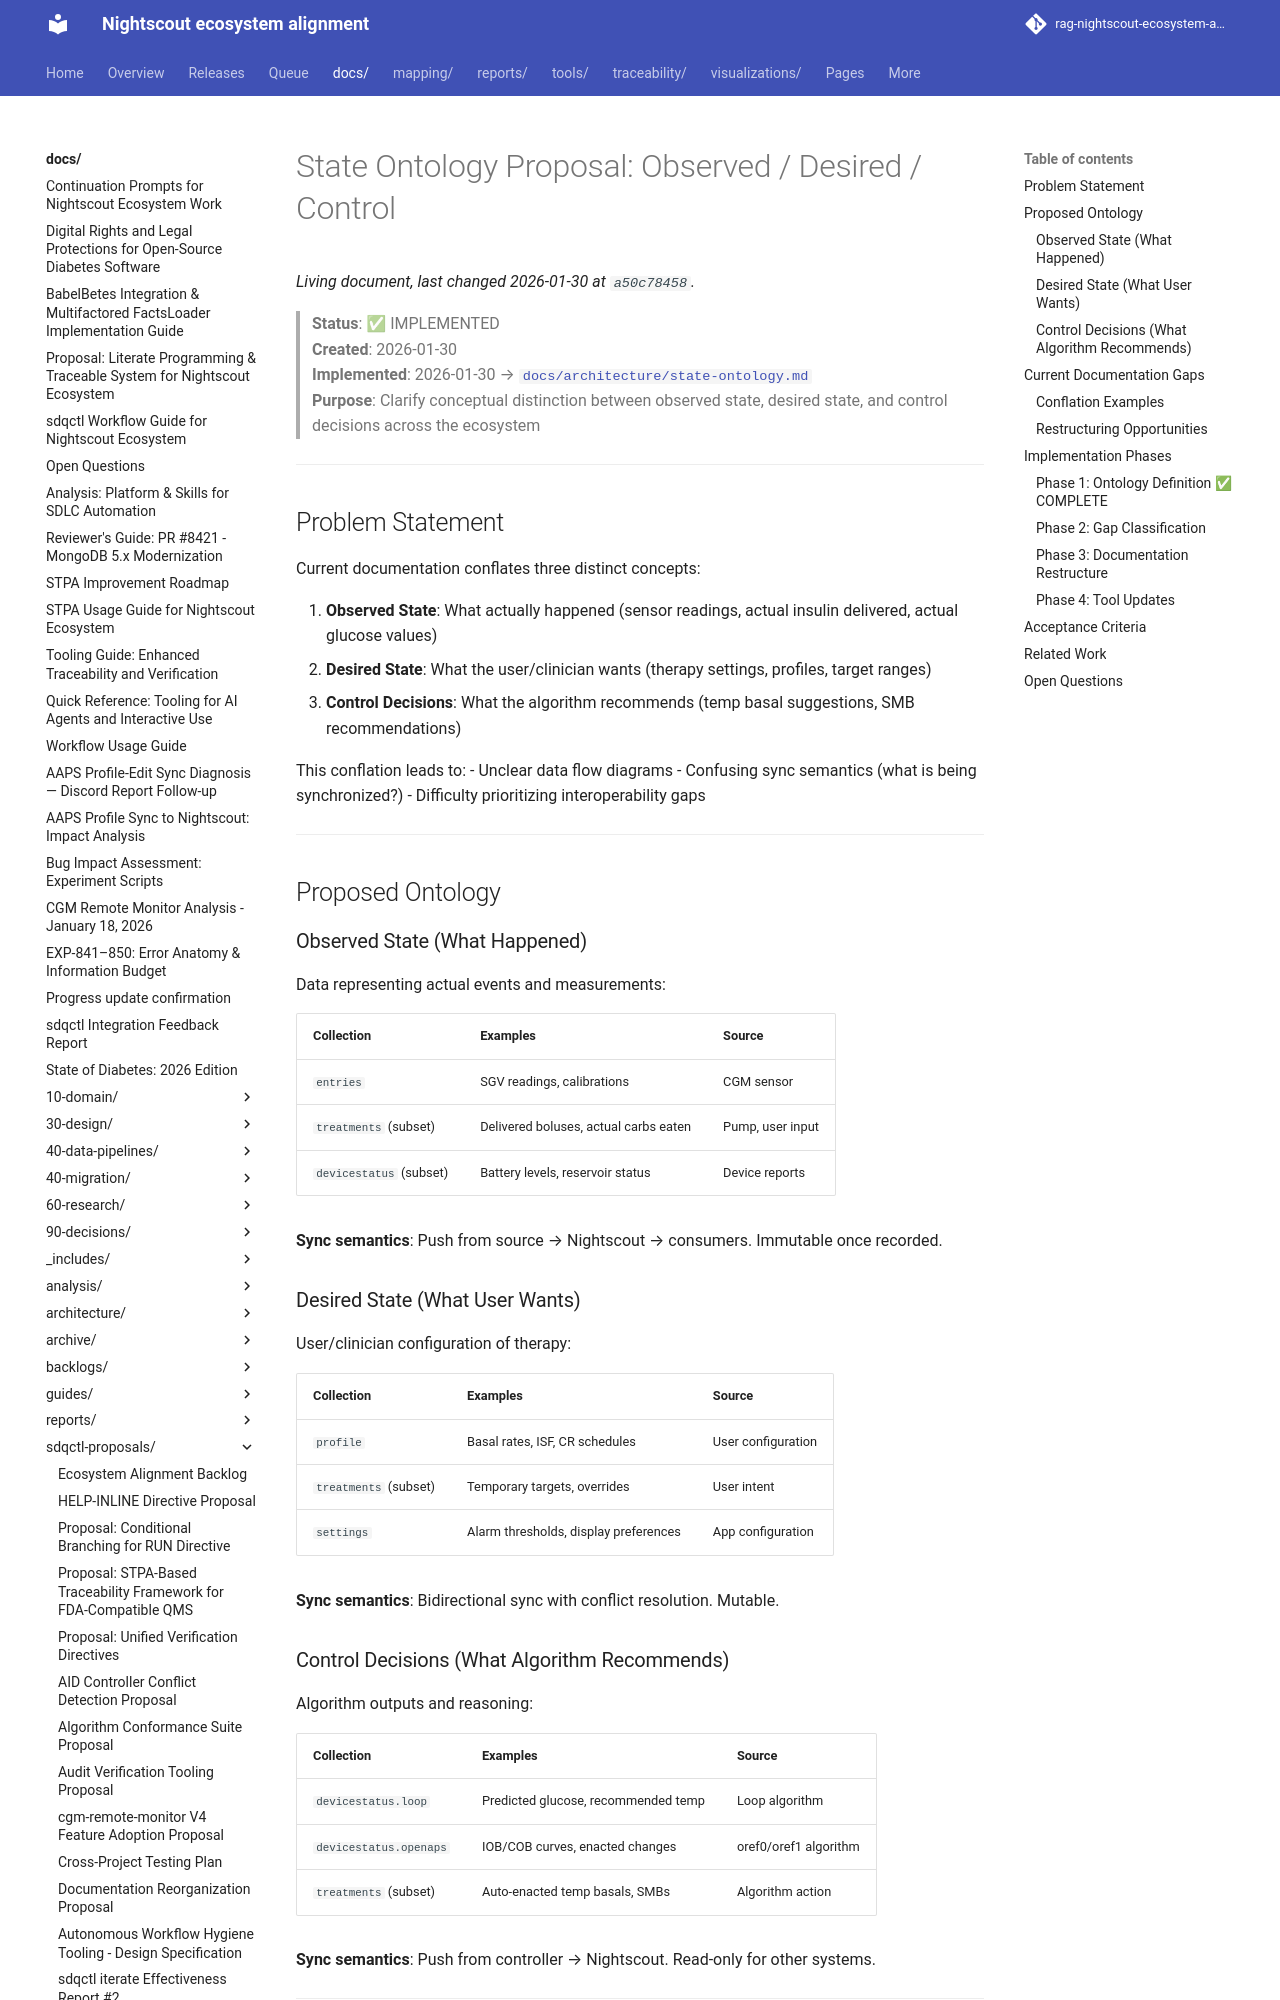

repository: bewest/rag-nightscout-ecosystem-alignment · page: docs/sdqctl-proposals/state-ontology-proposal.html · generator: mkdocs

# State Ontology Proposal: Observed / Desired / Control

> **Status**: ✅ IMPLEMENTED  
> **Created**: 2026-01-30  
> **Implemented**: 2026-01-30 → [`docs/architecture/state-ontology.md`](../architecture/state-ontology.md)  
> **Purpose**: Clarify conceptual distinction between observed state, desired state, and control decisions across the ecosystem

---

## Problem Statement

Current documentation conflates three distinct concepts:

1. **Observed State**: What actually happened (sensor readings, actual insulin delivered, actual glucose values)
2. **Desired State**: What the user/clinician wants (therapy settings, profiles, target ranges)
3. **Control Decisions**: What the algorithm recommends (temp basal suggestions, SMB recommendations)

This conflation leads to:
- Unclear data flow diagrams
- Confusing sync semantics (what is being synchronized?)
- Difficulty prioritizing interoperability gaps

---

## Proposed Ontology

### Observed State (What Happened)

Data representing actual events and measurements:

| Collection | Examples | Source |
|------------|----------|--------|
| `entries` | SGV readings, calibrations | CGM sensor |
| `treatments` (subset) | Delivered boluses, actual carbs eaten | Pump, user input |
| `devicestatus` (subset) | Battery levels, reservoir status | Device reports |

**Sync semantics**: Push from source → Nightscout → consumers. Immutable once recorded.

### Desired State (What User Wants)

User/clinician configuration of therapy:

| Collection | Examples | Source |
|------------|----------|--------|
| `profile` | Basal rates, ISF, CR schedules | User configuration |
| `treatments` (subset) | Temporary targets, overrides | User intent |
| `settings` | Alarm thresholds, display preferences | App configuration |

**Sync semantics**: Bidirectional sync with conflict resolution. Mutable.

### Control Decisions (What Algorithm Recommends)

Algorithm outputs and reasoning:

| Collection | Examples | Source |
|------------|----------|--------|
| `devicestatus.loop` | Predicted glucose, recommended temp | Loop algorithm |
| `devicestatus.openaps` | IOB/COB curves, enacted changes | oref0/oref1 algorithm |
| `treatments` (subset) | Auto-enacted temp basals, SMBs | Algorithm action |

**Sync semantics**: Push from controller → Nightscout. Read-only for other systems.

---

## Current Documentation Gaps
